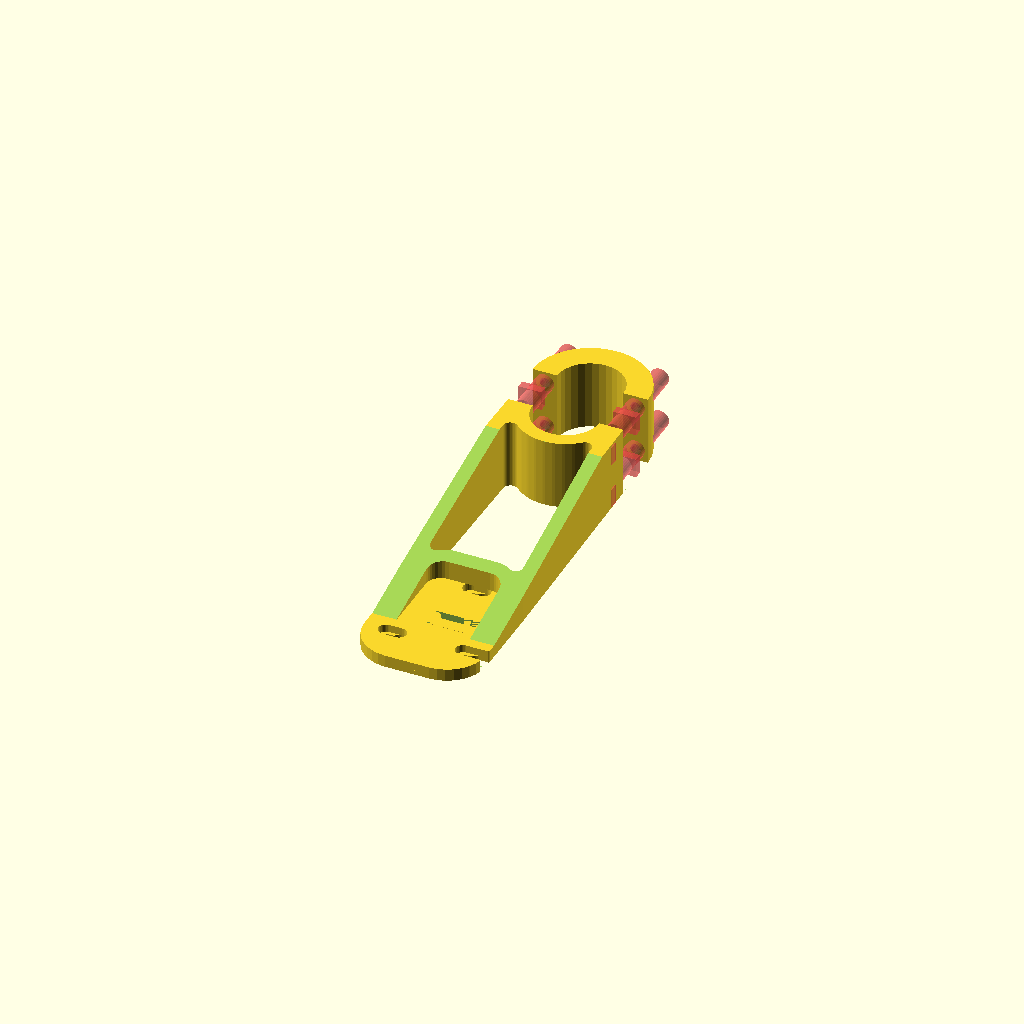
Cell 1: the model at its default parameters.
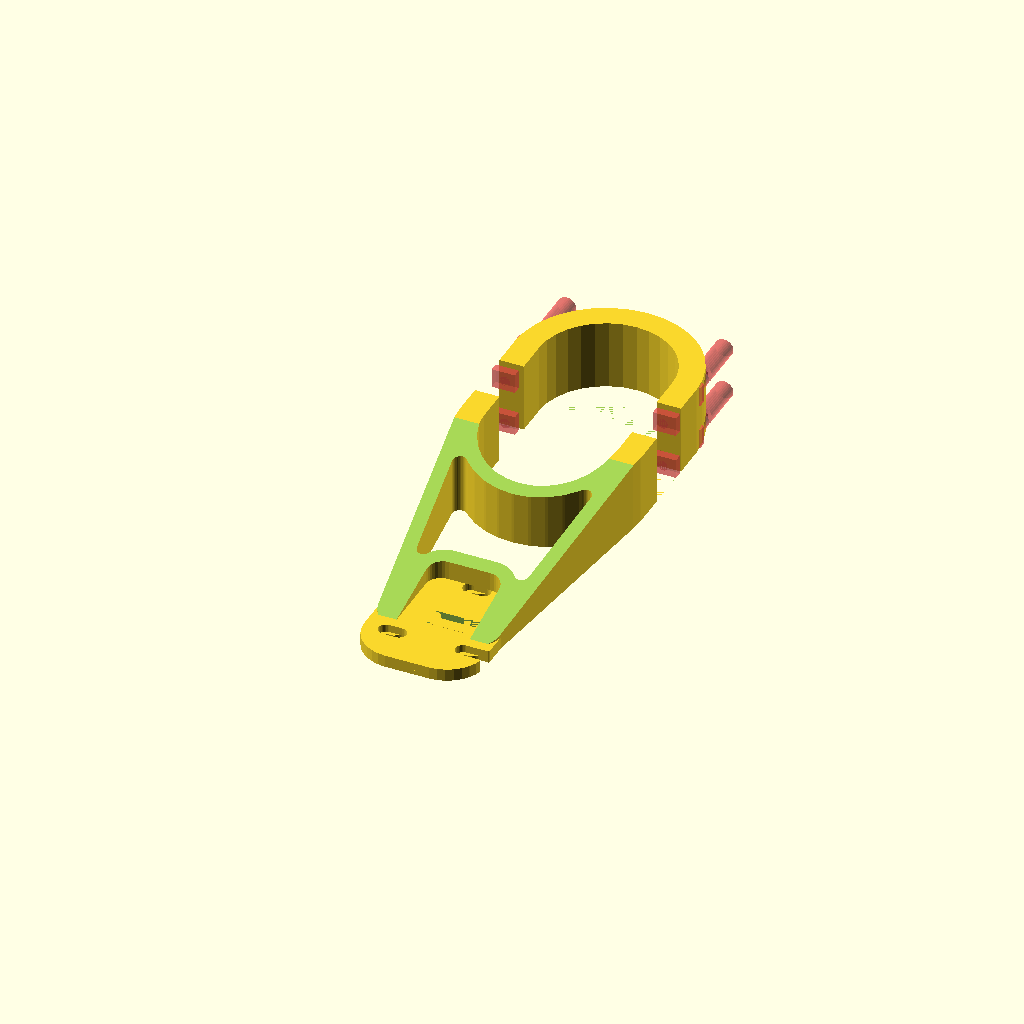
Cell 2: the same model with rod_rect_dia = 38.16.
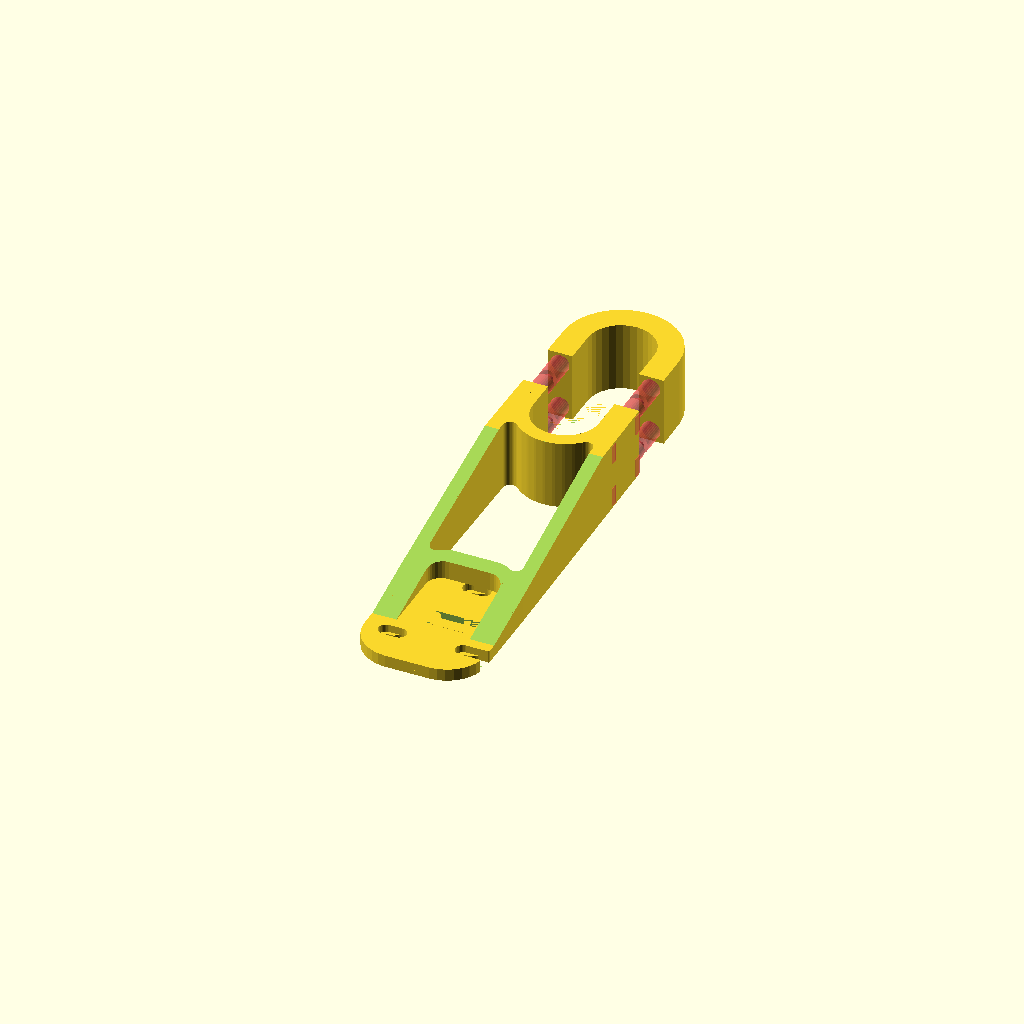
Cell 3: rod_vert_dia = 38.16 (everything else at default).
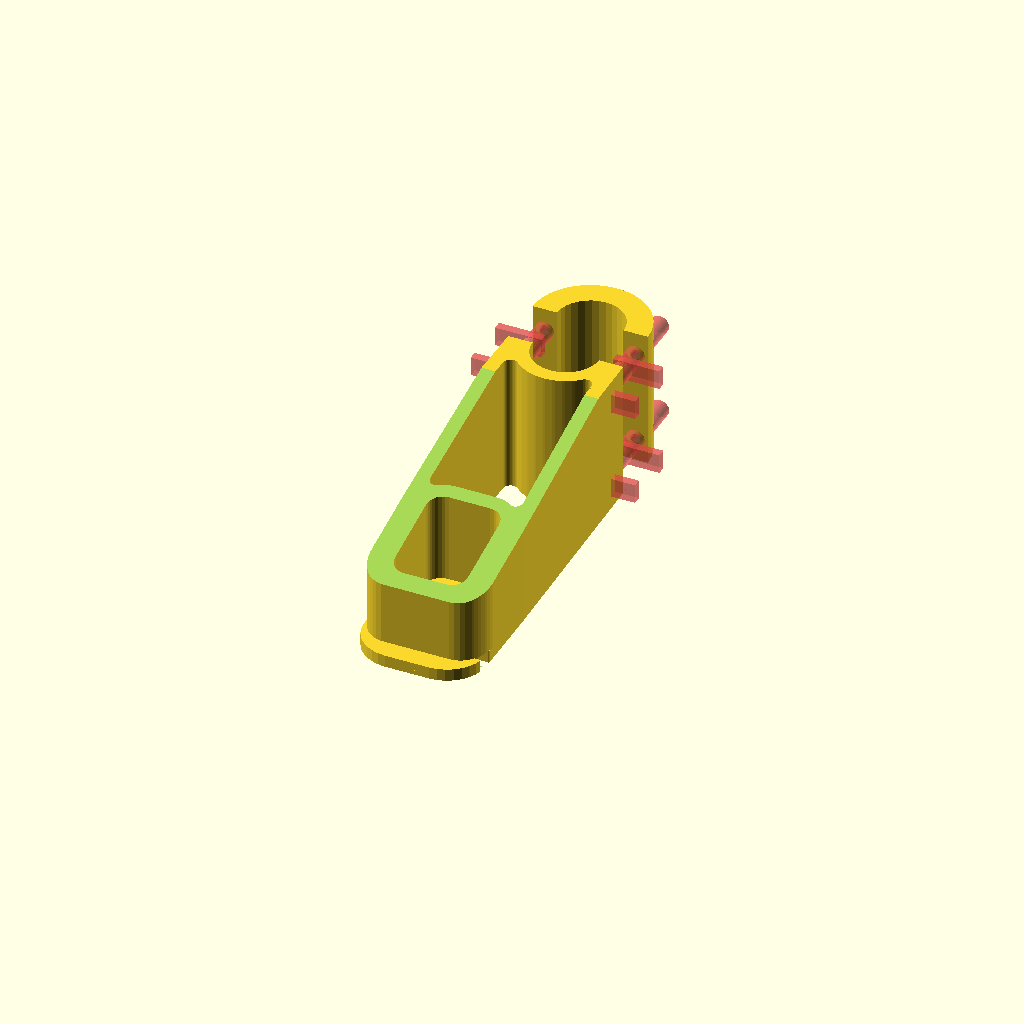
Cell 4: clip_len = 40 (everything else at default).
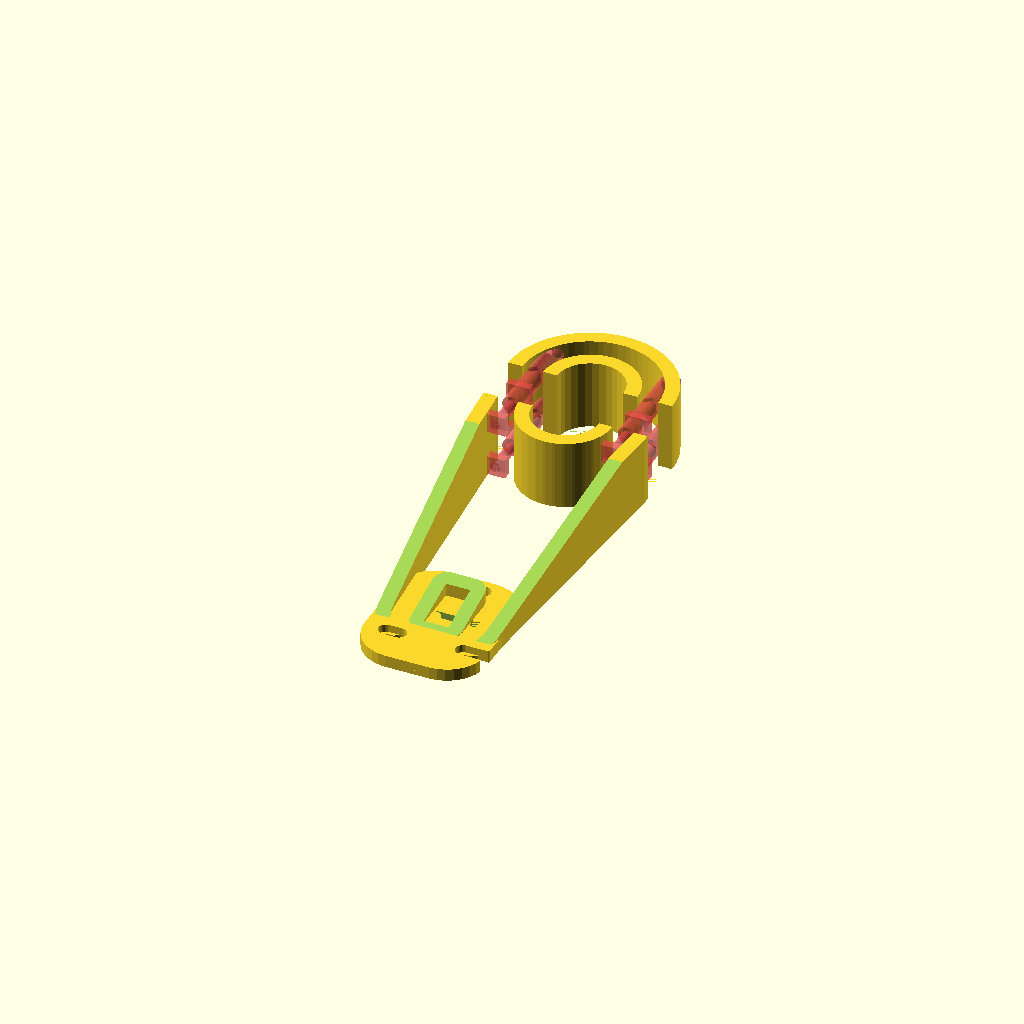
Cell 5: clip_thick = 14 (everything else at default).
One fixed orthographic camera (rotation 55°, 0°, 25°; colour scheme Cornfield) for every cell.
Source of the model, dashcam_mirror_mount.scad:
// Bike kickstand clip

//$fn=64;

include <dashcam_attachment_plate.scad>

stand_dia = plate_len-10.0;//9.2+0.25;
rod_rect_dia = 19.08;
rod_vert_dia = 19.08;//27.3+0.25;
rod_stand_dist = 30.0+25.0;
clip_len = 20.0;
clip_thick = 7.0;

light_rounding = 2.0;
cutouts = 4.0;



module stand_2d() {
    //circle(d=stand_dia);
    //square([0.01, stand_dia], center=true);
    
    //amount = plate_len-clip_thick+cutouts;
    //to_scale = plate_len/amount;
    
    //translate([-2,0,0])
    rotate([0,0,90])
    offset(-clip_thick)
    //scale([1,1.1,1])
    translate([0,-cutouts,0])
    fullPlate2D(true);
}

module rod_2d() {
    hull() {
        circle(d=rod_rect_dia);
        translate([rod_vert_dia-rod_rect_dia,0])
        circle(d=rod_rect_dia);
    }
}

module rod_stand_holes_2d() {
    stand_2d();
    translate([rod_rect_dia/2+stand_dia/2+rod_stand_dist,0])
    rod_2d();
}

module rod_stand_holes_3d() {
    linear_extrude(clip_len)
    rod_stand_holes_2d();
}

module holes_hulled() {
    hull() {
        offset(clip_thick)
        difference() {
        stand_2d();
        translate([-rod_rect_dia/2,0])
        square([rod_rect_dia,rod_rect_dia],center=true);
        }
        translate([rod_rect_dia/2+stand_dia/2+rod_stand_dist,0])
        offset(clip_thick)
        rod_2d();
    }
}

module holes_diffed() {
    difference() {
        holes_hulled();
        rod_stand_holes_2d();
    }
}

module holes_diffed_lighter() {
    difference() {
        holes_diffed();
        offset(light_rounding) offset(-light_rounding)
        offset(-cutouts) holes_diffed();
    }
}

module kickstand_clip_solid() {
    difference() {
        linear_extrude(clip_len, convexity=6)
        holes_diffed_lighter();
        //linear_extrude(clip_len)
        //translate([-rod_rect_dia/4,0])
        //square([rod_rect_dia/2+0.75,rod_rect_dia/2+0.75],center=true);
    }
}

//kickstand_clip_solid();

m3_shaft_len = 10.0;
m3_shaft_dia = 3.0;
m3_head_dia = 5.3;
m3_head_len = 3.0+10.0;
m3_nut_h = 2.4;
m3_nut_len = 5.55;
module m3_screw() {
    translate([0,0,-m3_shaft_len])
    union() {
    translate([0,0,m3_shaft_len])
    linear_extrude(m3_head_len)
    circle(m3_head_dia/2);
    linear_extrude(m3_shaft_len)
    circle(m3_shaft_dia/2);
    rotate([90,-90,0])
    translate([m3_nut_h/2,0,-m3_nut_len/2])
    #linear_extrude(clip_len/3)
    square([m3_nut_h,m3_nut_len],center=true);
    }
}

//m3_screw();

module m3_screw_holes() {
    translate([rod_rect_dia+stand_dia+rod_stand_dist,0,0]) {
    translate([0,rod_rect_dia/2+clip_thick/2,clip_len/6])
    rotate([0,-90,180])
    m3_screw();
    translate([0,-rod_rect_dia/2-clip_thick/2,clip_len/6])
    rotate([0,90,0])
    m3_screw();
    translate([0,rod_rect_dia/2+clip_thick/2,5*clip_len/6])
    rotate([0,-90,180])
    m3_screw();
    translate([0,-rod_rect_dia/2-clip_thick/2,5*clip_len/6])
    rotate([0,90,0])
    m3_screw();
    }
}

module kickstand_clip() {
    difference() {
    kickstand_clip_solid();
    translate([-20,0,0])
    #m3_screw_holes();
    }
}

module separated_kickstand_clip() {
    difference() {
        kickstand_clip();
        translate([stand_dia/2+rod_stand_dist+rod_vert_dia/2,-50,0])
        cube([100,100,100]);
    }
    translate([15,0,0])
    intersection() {
        kickstand_clip();
        translate([stand_dia/2+rod_stand_dist+rod_vert_dia/2,-50,0])
        cube([100,100,100]);
    }
}

difference() {
    rotate([0,0,90])
    separated_kickstand_clip();
    linear_extrude(plate_thick)
    fullPlate2D(true);
    rotate([13.6,0,0])
    translate([0,0,100+clip_len-15.5])
    cube(200, center=true);
}

dashcamAttachmentPlate(true);
Customizer parameters (derived from the source; name, type, default, range or options):
rod_rect_dia: number, default 19.08
rod_vert_dia: number, default 19.08
clip_len: number, default 20
clip_thick: number, default 7
light_rounding: number, default 2
cutouts: number, default 4
